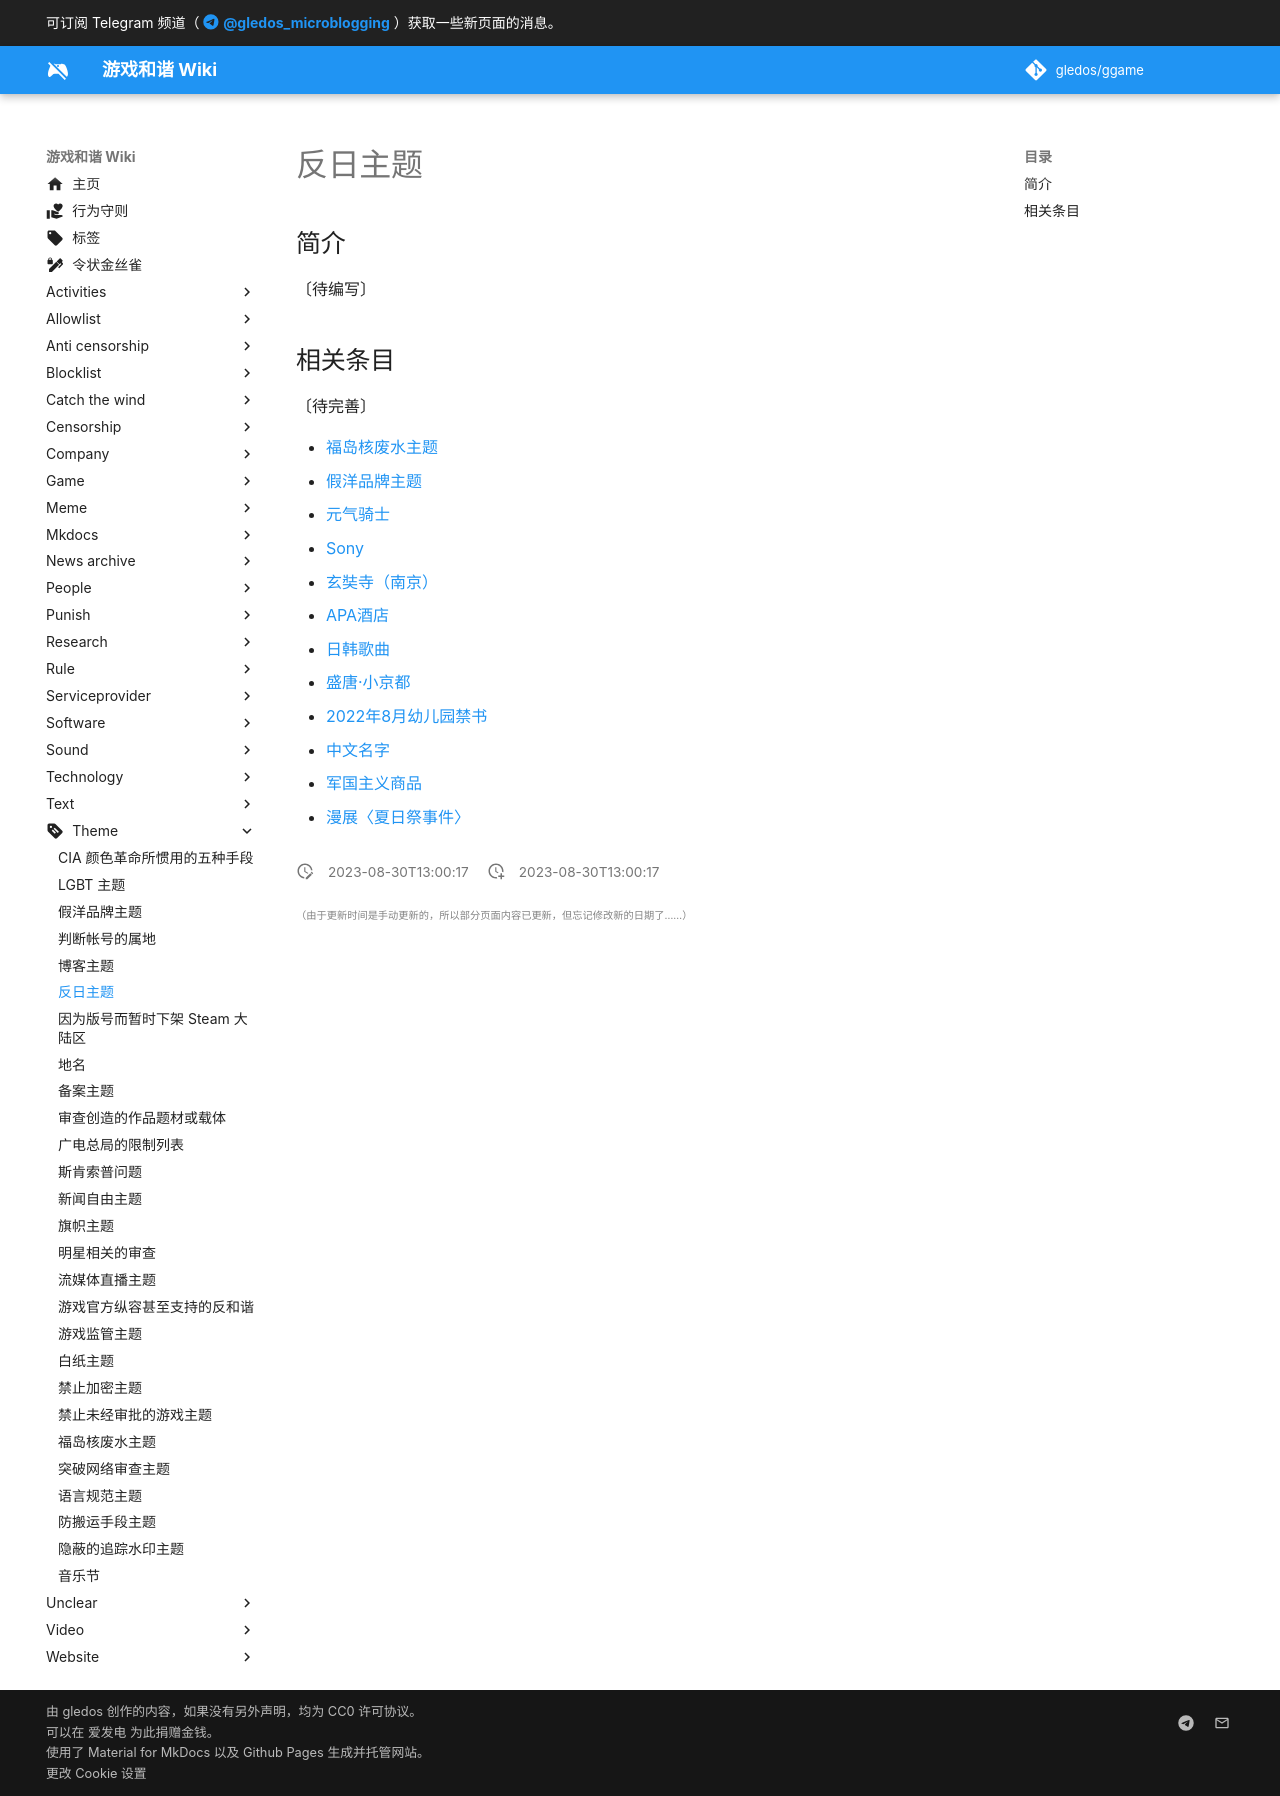

repository: gledos/ggame · page: theme/反日主题.html · generator: mkdocs

---
title: "反日主题"
description:
published: true
date: "2023-08-30T13:00:17"
特殊标签标记: #无标签
editor: markdown
dateCreated: "2023-08-30T13:00:17"
---

## 简介

〔待编写〕

## 相关条目

〔待完善〕

+   [福岛核废水主题](/theme/福岛核废水主题.md)
+   [假洋品牌主题](/theme/假洋品牌主题.md)
+   [元气骑士](/game/元气骑士.md)
+   [Sony](/company/Sony/index.md)
+   [玄奘寺（南京）](/unclear/玄奘寺（南京）.md)
+   [APA酒店](/serviceprovider/APA酒店.md)
+   [日韩歌曲](/sound/日韩歌曲.md)
+   [盛唐·小京都](/serviceprovider/盛唐·小京都.md)
+   [2022年8月幼儿园禁书](/unclear/2022年8月幼儿园禁书.md)
+   [中文名字](/rule/用词规则/中文名字.md)
+   [军国主义商品](/blocklist/军国主义商品.md)
+   [漫展〈夏日祭事件〉](/activities/漫展.md)
